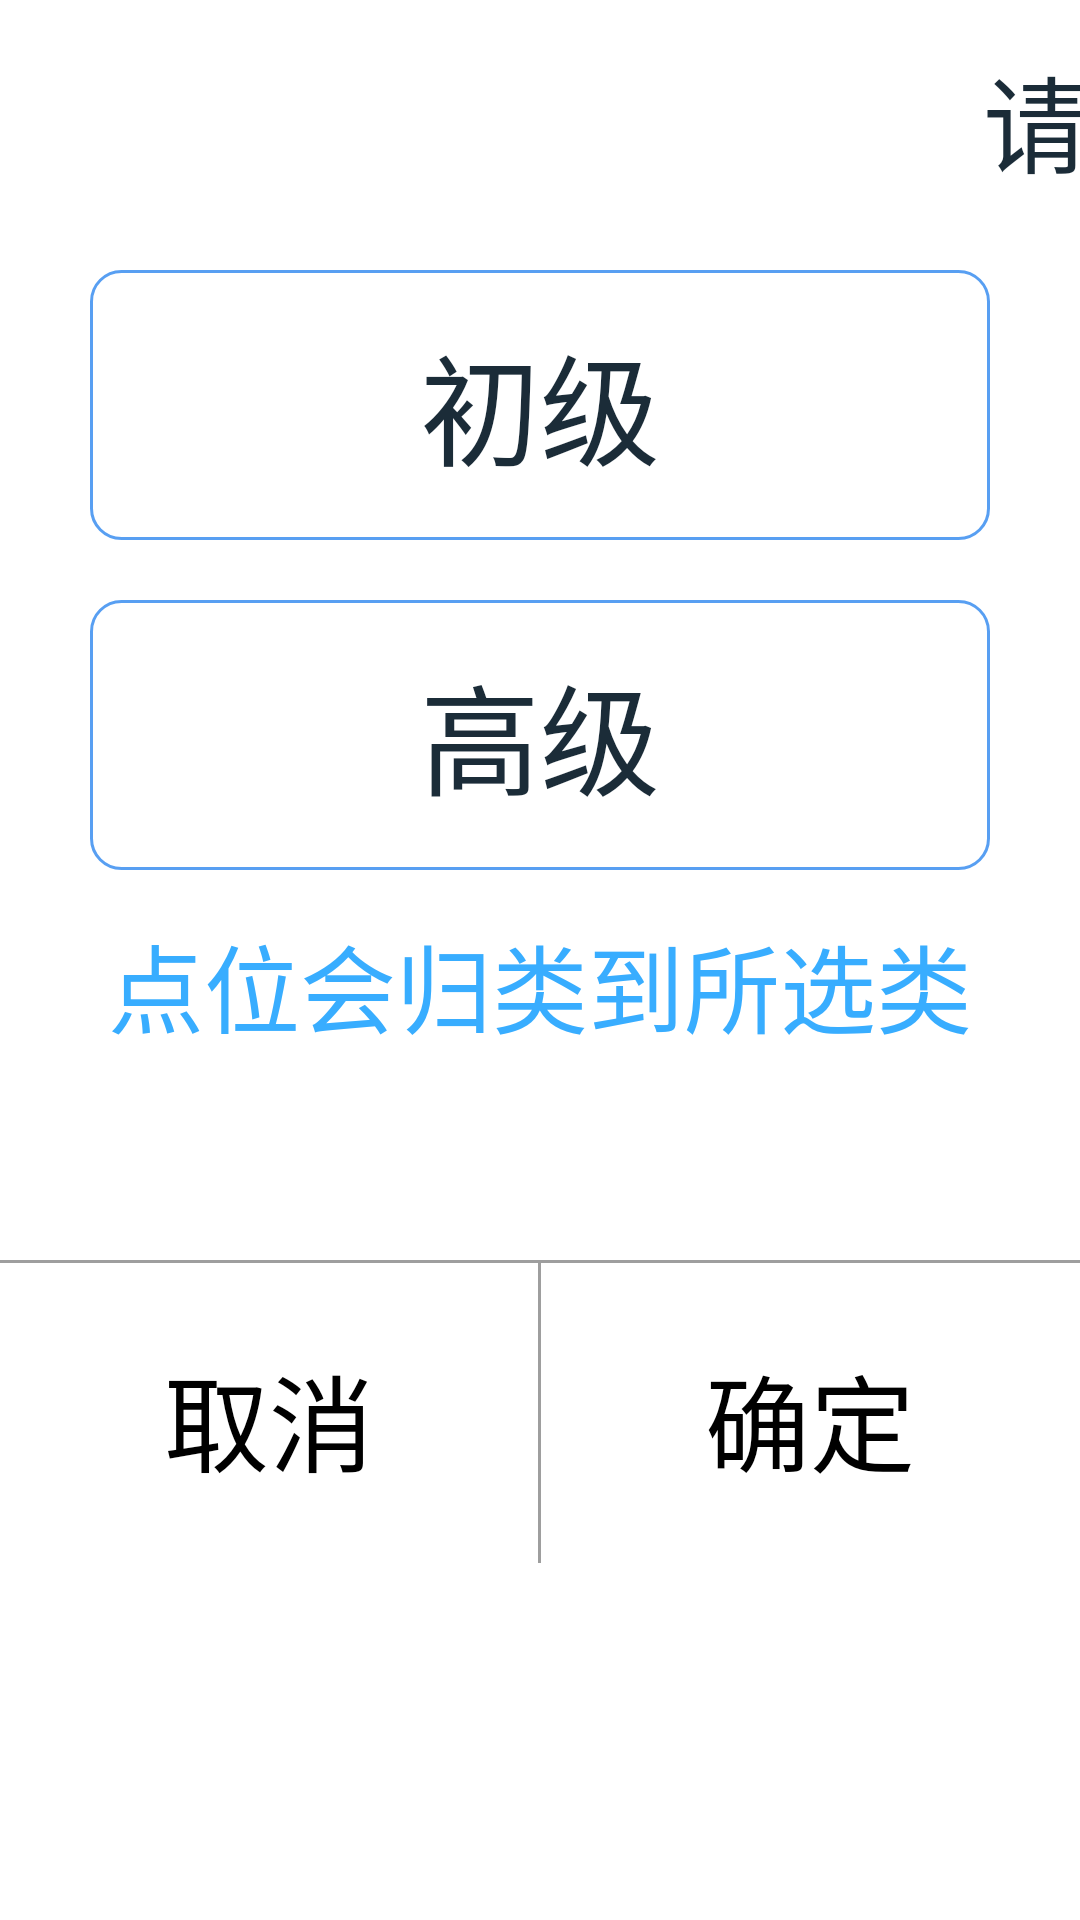

This screen was rendered from an Android layout file. Write that file and the resources it references.
<!-- AndroidManifest.xml: application theme AppTheme -->
<!-- res/layout/point_mode_dialog.xml -->
<?xml version="1.0" encoding="utf-8"?>
<LinearLayout xmlns:android="http://schemas.android.com/apk/res/android"
    android:orientation="vertical" android:layout_width="900dp"
    android:background="@color/white"
    android:layout_height="match_parent">

    <TextView
        android:id="@+id/title"
        android:layout_width="900dp"
        android:layout_height="80dp"
        android:gravity="center"
        android:text="请选择练习方式"
        android:textColor="#1b2c38"
        android:textSize="35sp"
        />
    <TextView
        android:id="@+id/takePhoto"
        android:layout_width="match_parent"
        android:layout_height="90dp"
        android:layout_marginTop="10dp"
        android:layout_marginLeft="30dp"
        android:layout_marginRight="30dp"
        android:gravity="center"
        android:text="初级"
        android:textColor="#1b2c38"
        android:background="@drawable/dialog_button_default"
        android:textSize="40sp"/>
    
        
        
        
        />
    <TextView
        android:id="@+id/choosePhoto"
        android:layout_width="match_parent"
        android:layout_height="90dp"
        android:layout_marginTop="20dp"
        android:layout_marginLeft="30dp"
        android:layout_marginRight="30dp"
        android:gravity="center"
        android:text="高级"
        android:background="@drawable/dialog_button_default"
        android:textColor="#1b2c38"
        android:textSize="40sp" />
    <TextView
        android:layout_width="match_parent"
        android:layout_height="40dp"
        android:layout_marginRight="30dp"
        android:layout_marginLeft="30dp"
        android:layout_marginTop="15dp"
        android:text="点位会归类到所选类别。"
        android:textSize="32sp"
        android:textColor="@color/icon_blue"
        android:gravity="center"/>

    <TextView
        android:layout_width="match_parent"
        android:layout_height="40dp"
        android:layout_marginRight="30dp"
        android:layout_marginLeft="30dp"
        android:textStyle="bold"
        android:layout_marginTop="15dp"
        android:text=""
        android:layout_marginBottom="20dp"
        android:textSize="32sp"
        android:textColor="@color/icon_red"
        android:gravity="center"/>
    
    <View
        android:layout_width="match_parent"
        android:layout_height="1dp"
        android:background="#9e9e9e"
        />

    <LinearLayout
        android:layout_width="match_parent"
        android:layout_height="100dp"
        android:weightSum="2">
        <TextView
            android:id="@+id/cancel"
            android:layout_width="0dp"
            android:layout_height="100dp"
            android:layout_weight="1"
            android:layout_margin="2dp"
            android:gravity="center"
            android:text="取消"
            android:textColor="@android:color/black"
            android:textSize="35sp"/>

        <TextView
            android:layout_width="1dp"
            android:layout_height="match_parent"
            android:background="#9e9e9e"/>
        <TextView
            android:id="@+id/confirm"
            android:layout_width="0dp"
            android:layout_height="100dp"
            android:layout_weight="1"
            android:layout_margin="2dp"
            android:gravity="center"
            android:text="确定"
            android:textColor="@android:color/black"
            android:textSize="35sp"/>

    </LinearLayout>

</LinearLayout>
<!-- resources referenced by this layout -->
<resources>
  <color name="icon_blue">#38adff</color>
  <color name="icon_red">#d26b6b</color>
  <!-- drawable dialog_button_default (drawable) -->
  <?xml version="1.0" encoding="utf-8"?>
  <layer-list xmlns:android="http://schemas.android.com/apk/res/android">
  
      <item>
  
          <shape android:shape="rectangle">
              <corners android:radius="10dp" />
              <solid android:color="#ffffff"/>
           <stroke   android:width="3px"
                     android:color="#589ff2"></stroke>
          </shape>
  
      </item>
  
  </layer-list>
  <style name="AppTheme" parent="Theme.AppCompat.Light.NoActionBar">
          
          <item name="colorPrimary">@color/colorPrimary</item>
          <item name="colorPrimaryDark">@color/colorPrimaryDark</item>
          <item name="colorAccent">@color/colorAccent</item>
          <item name="windowNoTitle">true</item>
      </style>
  <color name="colorPrimary">#3F51B5</color>
  <color name="colorPrimaryDark">#303F9F</color>
  <color name="colorAccent">#FF4081</color>
  <!-- not gathered from this repository: default colours our renderer supplied (Android Studio template values) -->
  <color name="white">#FFFFFFFF</color>
</resources>
